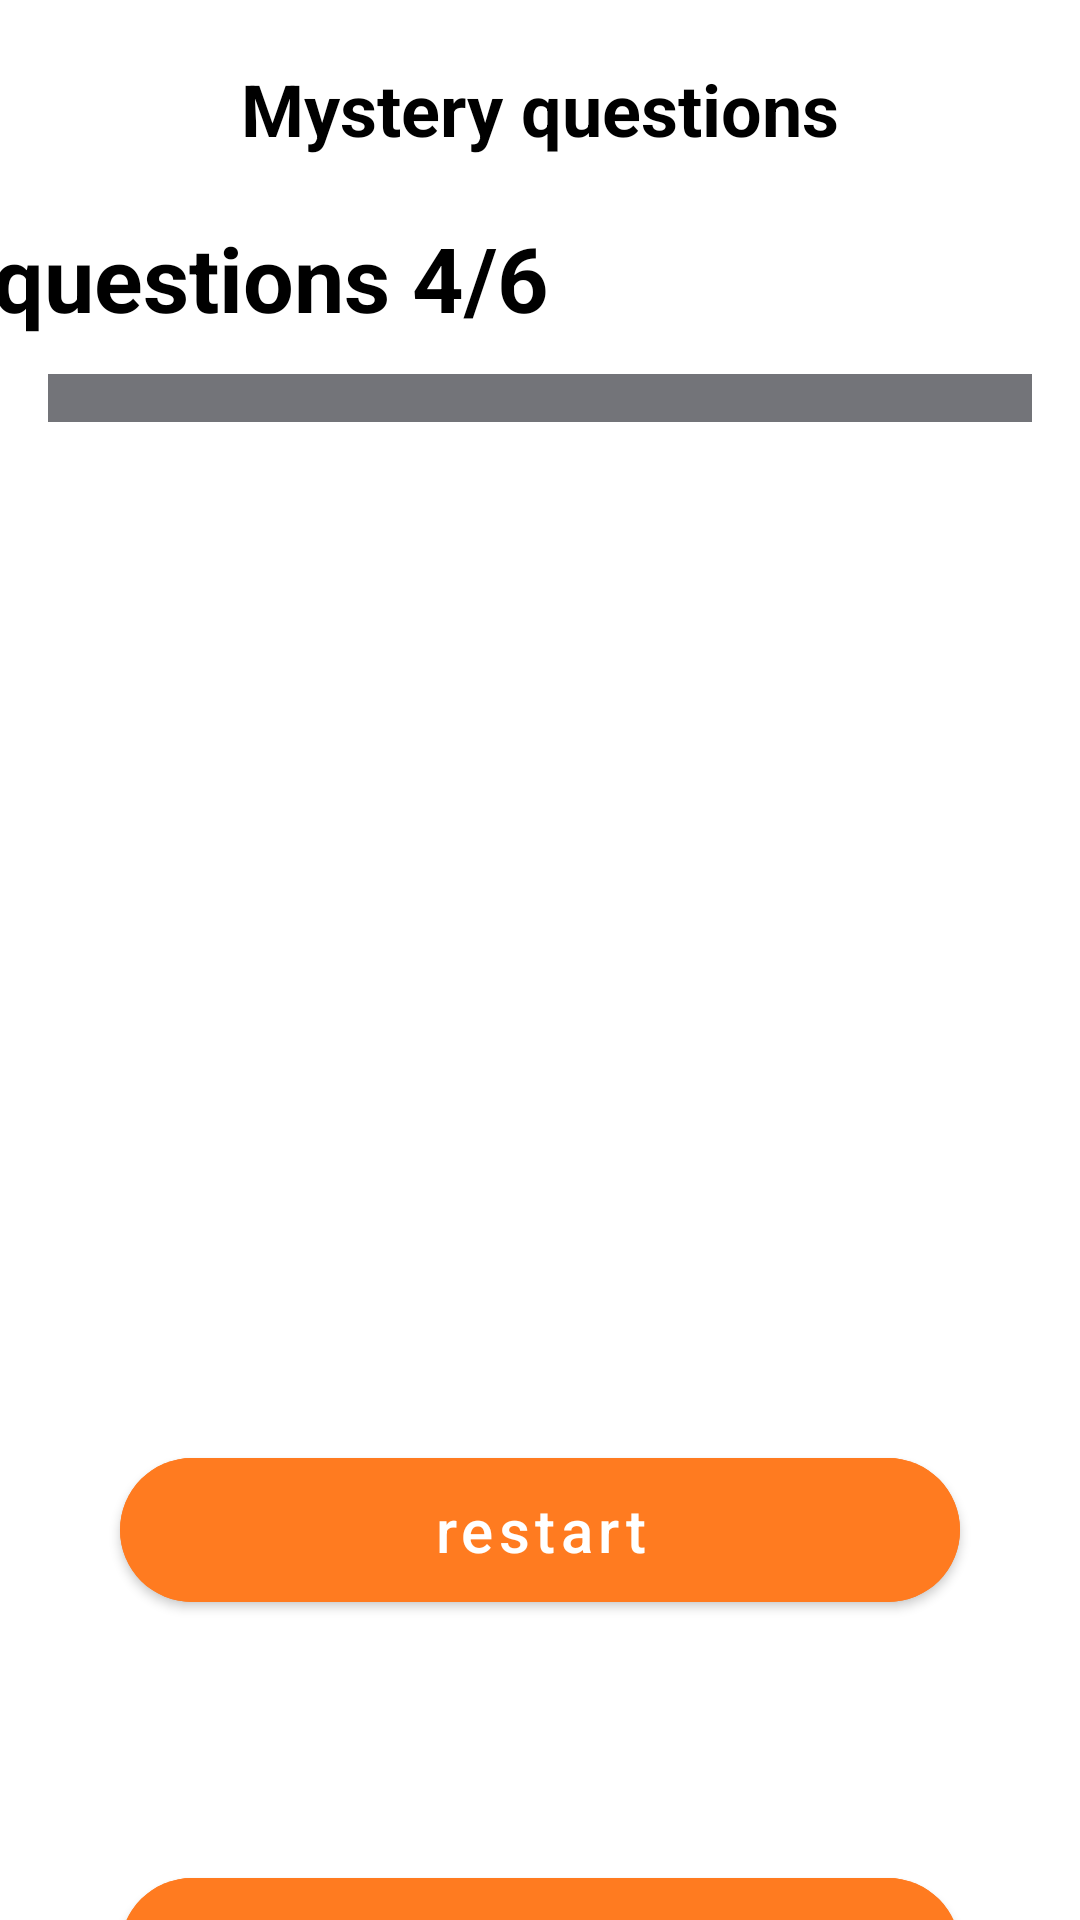

The Android layout XML behind this screen, and the referenced resources:
<!-- AndroidManifest.xml: application theme Theme.SportQuiz -->
<!-- res/layout/fragment_result.xml -->
<?xml version="1.0" encoding="utf-8"?>
<androidx.constraintlayout.widget.ConstraintLayout xmlns:android="http://schemas.android.com/apk/res/android"
    xmlns:tools="http://schemas.android.com/tools"
    android:layout_width="match_parent"
    android:layout_height="match_parent"
    xmlns:app="http://schemas.android.com/apk/res-auto"
    android:background="@drawable/bg_sport"
    tools:context=".fragment.ResultFragment">

    <androidx.constraintlayout.widget.ConstraintLayout
        android:layout_width="match_parent"
        android:layout_height="match_parent"
        app:layout_constraintTop_toTopOf="parent"
        app:layout_constraintStart_toStartOf="parent"
        app:layout_constraintEnd_toEndOf="parent"
        app:layout_constraintBottom_toBottomOf="parent">

        <androidx.constraintlayout.widget.ConstraintLayout
            android:id="@+id/const_1"
            android:layout_width="match_parent"
            android:layout_height="580dp"
            android:background="@drawable/shape_question"
            app:layout_constraintTop_toTopOf="parent"
            >

            <TextView
                android:id="@id/tv_questions"
                android:layout_width="wrap_content"
                android:layout_height="wrap_content"
                android:text="@string/mystery_questions"
                app:layout_constraintTop_toTopOf="parent"
                app:layout_constraintStart_toStartOf="parent"
                app:layout_constraintEnd_toEndOf="parent"
                android:textColor="@color/black"
                android:textStyle="bold"
                android:textSize="24sp"
                android:layout_marginTop="20dp"/>

            <TextView
                android:id="@id/tv_score"
                android:layout_width="wrap_content"
                android:layout_height="wrap_content"
                android:text="@string/questions_4_6"
                app:layout_constraintTop_toBottomOf="@id/tv_questions"
                app:layout_constraintStart_toStartOf="parent"
                app:layout_constraintEnd_toEndOf="parent"
                android:textColor="@color/black"
                android:textStyle="bold"
                android:layout_marginEnd="180dp"
                android:textSize="30sp"
                android:layout_marginTop="20dp"/>

            <SeekBar
                android:id="@+id/seek_bar"
                android:layout_width="match_parent"
                android:layout_height="20dp"
                app:layout_constraintTop_toBottomOf="@id/tv_score"
                app:layout_constraintStart_toStartOf="@id/tv_score"
                app:layout_constraintEnd_toEndOf="parent"
                android:progressDrawable="@drawable/custom_seekbar_progress"
                android:layout_marginTop="10dp"
                app:layout_constraintCircleRadius="20dp"
                android:thumb="@android:color/transparent"
                />

            <LinearLayout
                android:id="@+id/linear"
                android:layout_width="wrap_content"
                android:layout_height="wrap_content"
                app:layout_constraintTop_toBottomOf="@id/seek_bar"
                app:layout_constraintStart_toStartOf="parent"
                app:layout_constraintEnd_toEndOf="parent"
                android:layout_margin="30dp"
                android:orientation="horizontal">

                <androidx.cardview.widget.CardView
                    android:id="@+id/card_1"
                    android:layout_width="180dp"
                    android:layout_height="60dp"
                    app:cardCornerRadius="20dp"
                    android:background="@color/card_bg"
                    android:layout_marginEnd="20dp"
                    android:visibility="gone"
                    android:backgroundTint="@color/bg"

                    >

                    <TextView
                        android:id="@+id/tv_1"
                        android:layout_width="170dp"
                        android:layout_height="wrap_content"
                        android:text="zsdasdasd"
                        android:gravity="center"
                        android:textSize="16sp"
                        android:textColor="@color/white"
                        android:layout_gravity="center"/>

                </androidx.cardview.widget.CardView>

                <androidx.cardview.widget.CardView
                    android:id="@+id/card_2"
                    android:layout_width="180dp"
                    android:layout_height="60dp"
                    android:backgroundTint="@color/bg"
                    android:visibility="gone"
                    app:cardCornerRadius="20dp">

                    <TextView
                        android:id="@+id/tv_2"
                        android:layout_width="170dp"
                        android:layout_height="wrap_content"
                        android:layout_gravity="center"
                        android:gravity="center"
                        android:text="zsdasdasd"
                        android:textColor="@color/white"
                        android:textSize="16sp" />

                </androidx.cardview.widget.CardView>


            </LinearLayout>

            <LinearLayout
                android:id="@+id/linear1"
                android:layout_width="wrap_content"
                android:layout_height="wrap_content"
                app:layout_constraintTop_toBottomOf="@id/linear"
                app:layout_constraintStart_toStartOf="parent"
                app:layout_constraintEnd_toEndOf="parent"
                android:layout_margin="20dp"
                android:orientation="horizontal">

                <androidx.cardview.widget.CardView
                    android:id="@+id/card_3"
                    android:layout_width="180dp"
                    android:layout_height="60dp"
                    app:cardCornerRadius="20dp"
                    android:background="@color/card_bg"
                    android:layout_marginEnd="20dp"
                    android:visibility="gone"
                    android:backgroundTint="@color/bg"

                    >

                    <TextView
                        android:id="@+id/tv_3"
                        android:layout_width="170dp"
                        android:layout_height="wrap_content"
                        android:text="zsdasdasd"
                        android:gravity="center"
                        android:textSize="16sp"
                        android:textColor="@color/white"
                        android:layout_gravity="center"/>

                </androidx.cardview.widget.CardView>
                <androidx.cardview.widget.CardView
                    android:id="@+id/card_4"
                    android:layout_width="180dp"
                    android:layout_height="60dp"
                    app:cardCornerRadius="20dp"
                    android:visibility="gone"
                    android:backgroundTint="@color/bg"
                    >

                    <TextView
                        android:id="@+id/tv_4"
                        android:layout_width="170dp"
                        android:layout_height="wrap_content"
                        android:text="zsdasdasd"
                        android:textSize="16sp"
                        android:gravity="center"
                        android:textColor="@color/white"
                        android:layout_gravity="center"/>

                </androidx.cardview.widget.CardView>




            </LinearLayout>

            <LinearLayout
                android:id="@+id/linear2"
                android:layout_width="wrap_content"
                android:layout_height="wrap_content"
                app:layout_constraintTop_toBottomOf="@id/linear1"
                app:layout_constraintStart_toStartOf="parent"
                app:layout_constraintEnd_toEndOf="parent"
                android:layout_margin="20dp"
                android:orientation="horizontal">

                <androidx.cardview.widget.CardView
                    android:id="@+id/card_5"
                    android:layout_width="180dp"
                    android:layout_height="60dp"
                    app:cardCornerRadius="20dp"
                    android:background="@color/card_bg"
                    android:layout_marginEnd="20dp"
                    android:visibility="gone"
                    android:backgroundTint="@color/bg"

                    >

                    <TextView
                        android:id="@+id/tv_5"
                        android:layout_width="170dp"
                        android:layout_height="wrap_content"
                        android:text="zsdasdasd"
                        android:gravity="center"
                        android:textSize="16sp"
                        android:textColor="@color/white"
                        android:layout_gravity="center"/>

                </androidx.cardview.widget.CardView>
                <androidx.cardview.widget.CardView
                    android:id="@+id/card_6"
                    android:layout_width="180dp"
                    android:layout_height="60dp"
                    app:cardCornerRadius="20dp"
                    android:visibility="gone"
                    android:backgroundTint="@color/bg"
                    >

                    <TextView
                        android:id="@+id/tv_6"
                        android:layout_width="170dp"
                        android:layout_height="wrap_content"
                        android:text="zsdasdasd"
                        android:textSize="16sp"
                        android:gravity="center"
                        android:textColor="@color/white"
                        android:layout_gravity="center"/>

                </androidx.cardview.widget.CardView>




            </LinearLayout>

            <com.google.android.material.button.MaterialButton
                android:id="@+id/btn_restart"
                android:layout_width="match_parent"
                android:layout_height="60dp"
                app:layout_constraintBottom_toBottomOf="parent"
                app:layout_constraintStart_toStartOf="parent"
                app:layout_constraintEnd_toEndOf="parent"
                android:layout_marginBottom="40dp"
                android:text="@string/restart"
                android:layout_marginHorizontal="40dp"
                app:cornerRadius="30dp"
                android:textAllCaps="false"
                android:textSize="20sp"
                android:backgroundTint="@color/card_bg"

                />

        </androidx.constraintlayout.widget.ConstraintLayout>

        <com.google.android.material.button.MaterialButton
            android:id="@+id/btn_home"
            android:layout_width="match_parent"
            android:layout_height="60dp"
            app:layout_constraintTop_toBottomOf="@id/const_1"
            app:layout_constraintStart_toStartOf="parent"
            app:layout_constraintEnd_toEndOf="parent"
            android:layout_marginTop="40dp"
            android:text="@string/home"
            android:layout_marginHorizontal="40dp"
            app:cornerRadius="30dp"
            android:textAllCaps="false"
            android:textSize="20sp"
            android:backgroundTint="@color/card_bg"

            />

    </androidx.constraintlayout.widget.ConstraintLayout>

</androidx.constraintlayout.widget.ConstraintLayout>
<!-- resources referenced by this layout -->
<resources>
  <color name="bg">#162E79</color>
  <color name="black">#FF000000</color>
  <color name="card_bg">#FF7B20</color>
  <color name="white">#FFFFFFFF</color>
  <!-- drawable custom_seekbar_progress (drawable) -->
  <?xml version="1.0" encoding="utf-8"?>
  <layer-list xmlns:android="http://schemas.android.com/apk/res/android">
      
      <item android:id="@android:id/background">
          <shape>
              <solid android:color="@color/grey" />
          </shape>
      </item>
      
      <item android:id="@android:id/progress">
          <clip>
              <shape>
                  <solid android:color="@color/card_bg" />
              </shape>
          </clip>
      </item>
  </layer-list>
  <!-- drawable shape_question (drawable) -->
  <?xml version="1.0" encoding="utf-8"?>
  <shape xmlns:android="http://schemas.android.com/apk/res/android">
  
      <corners
          android:topLeftRadius="0dp"
          android:topRightRadius="0dp"
          android:bottomLeftRadius="28dp"
          android:bottomRightRadius="28dp"
          />
  </shape>
  <string name="home">Home</string>
  <string name="mystery_questions">Mystery questions</string>
  <string name="questions_4_6">questions 4/6</string>
  <string name="restart">restart</string>
  <style name="Theme.SportQuiz" parent="Theme.MaterialComponents.DayNight.NoActionBar">
          
  
          <item name="colorOnSecondary">@color/black</item>
          
          <item name="android:statusBarColor">?attr/colorPrimaryVariant</item>
          
      </style>
  <color name="grey">#D7595B61</color>
</resources>
